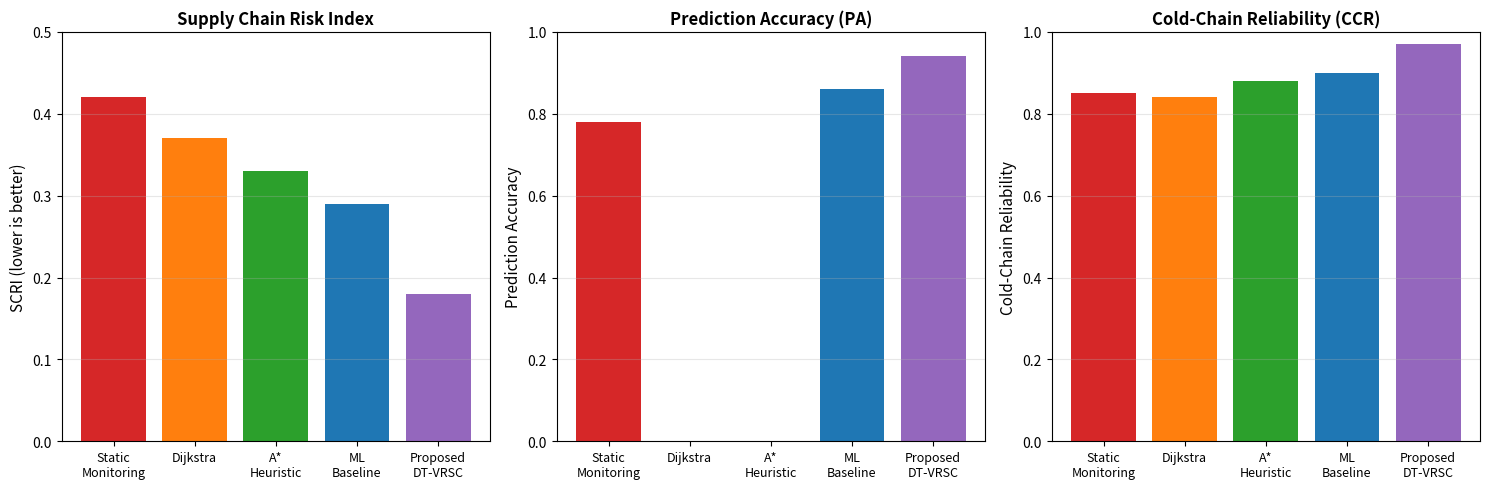
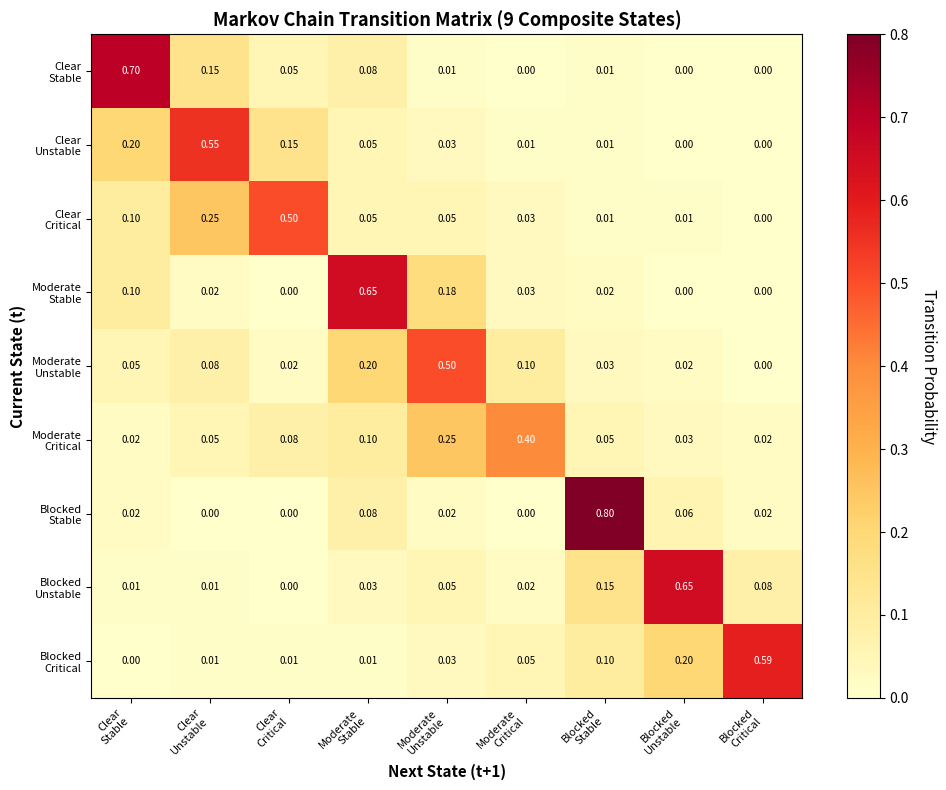
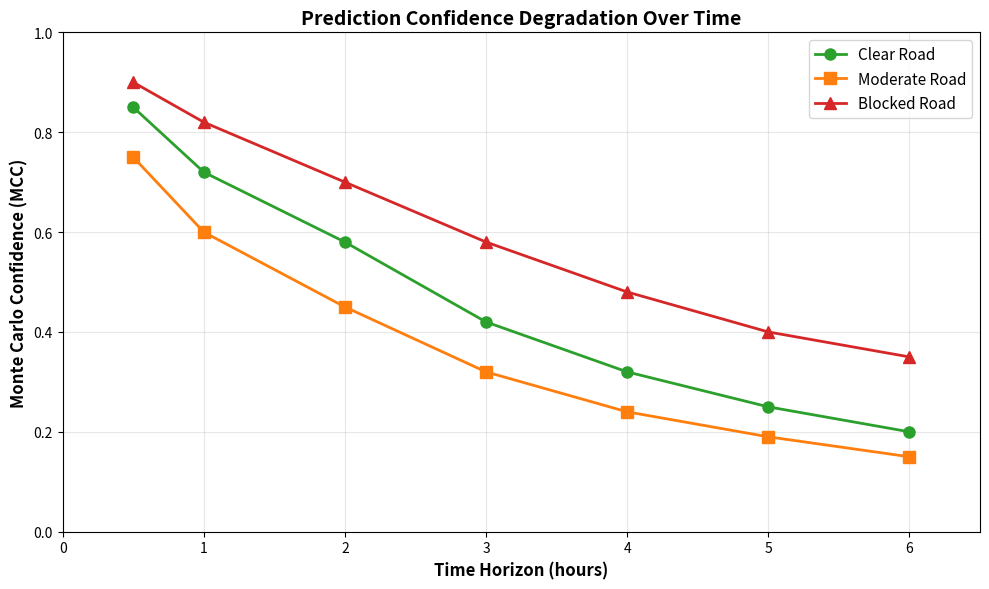
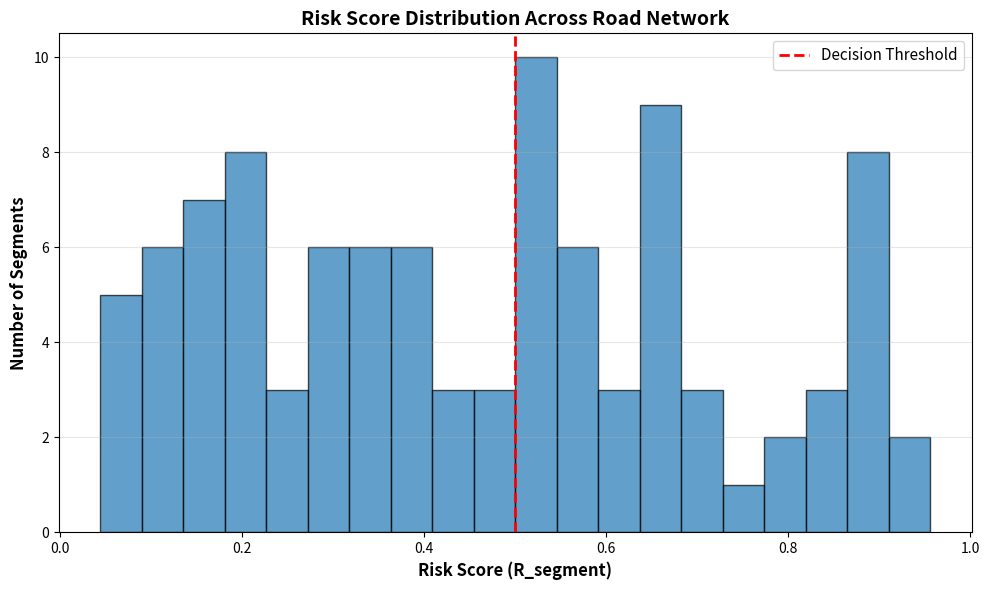
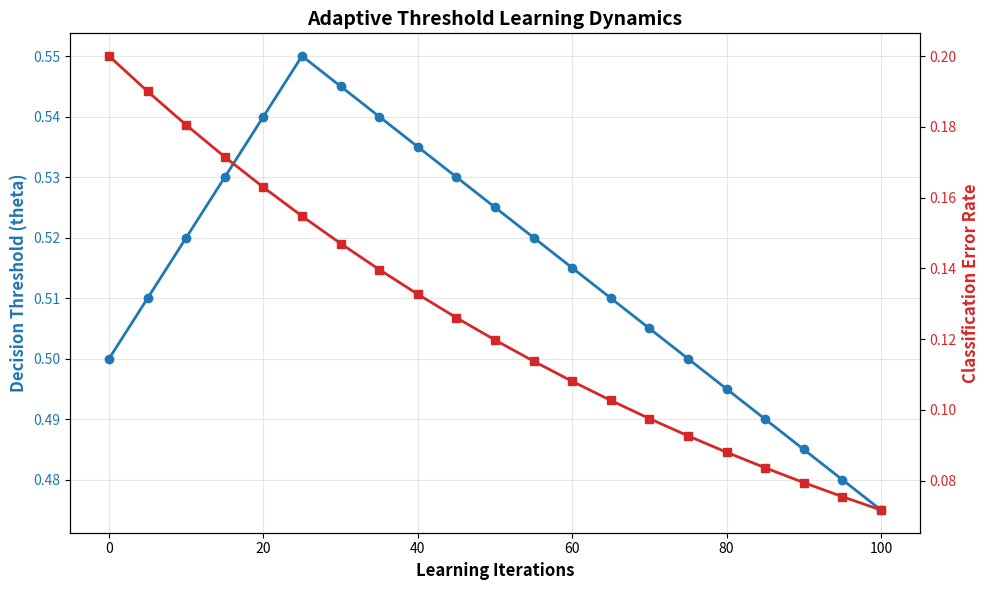
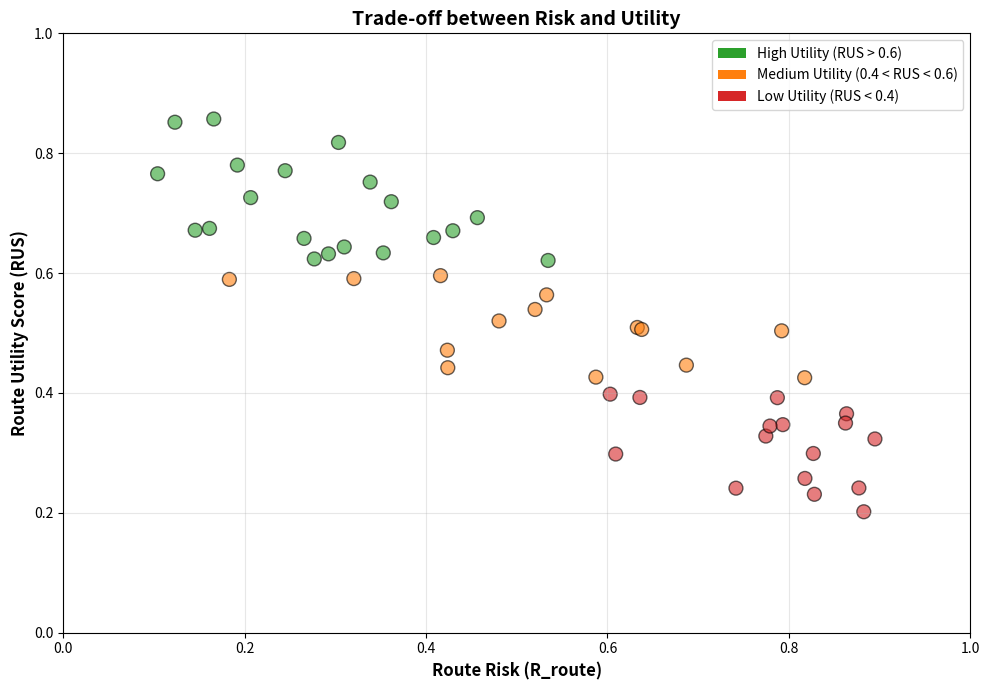
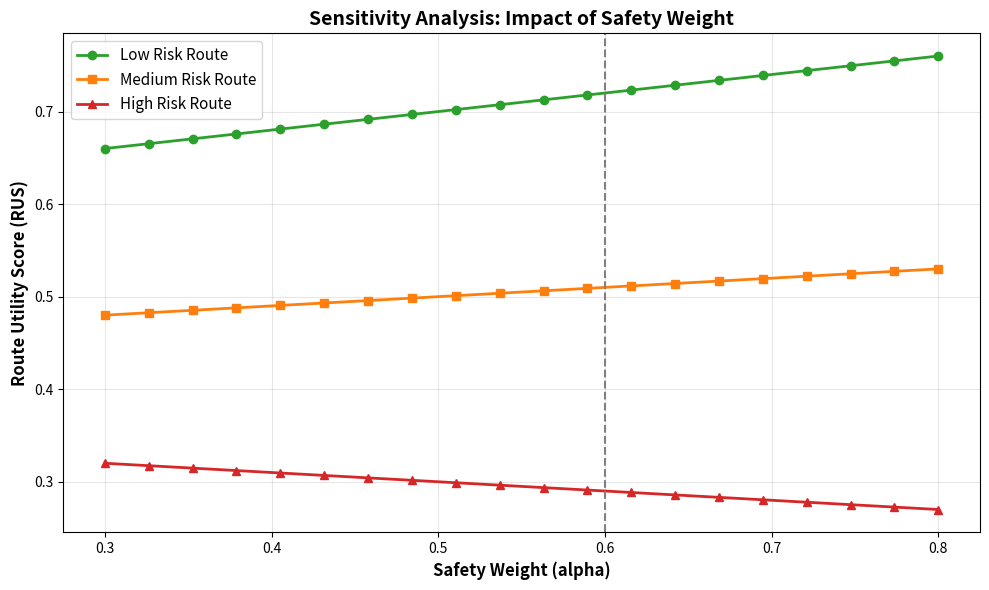
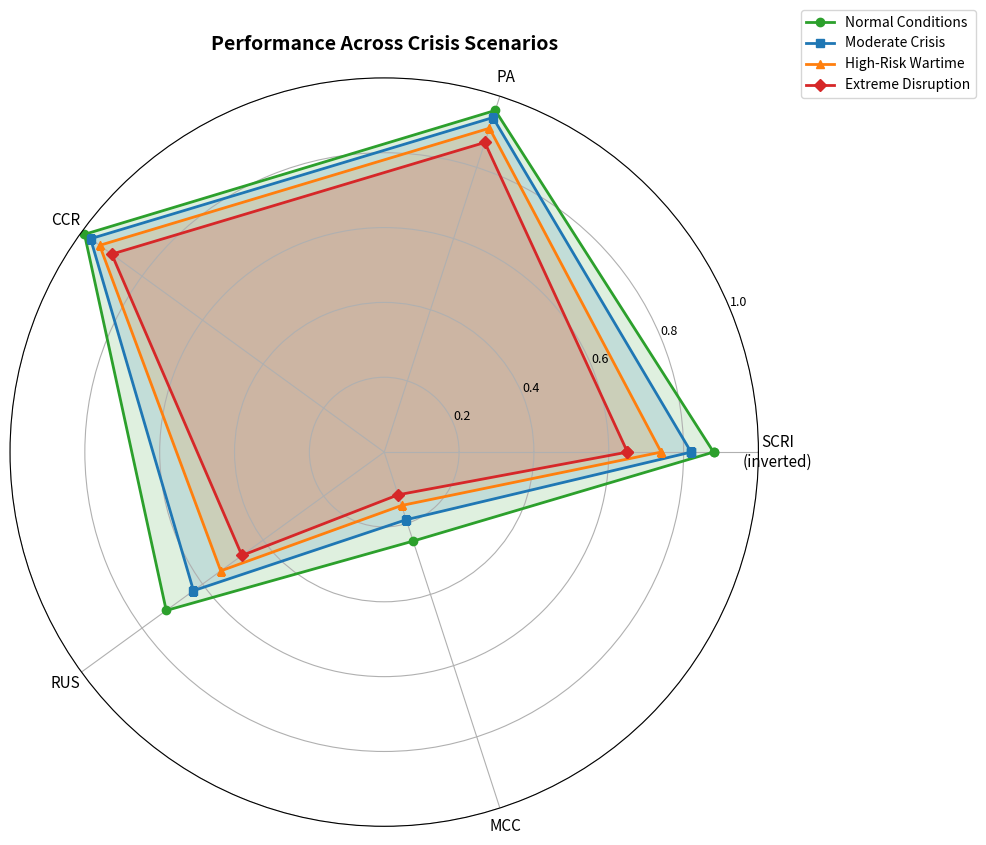

Python code for these plots, in order:
# -*- coding: utf-8 -*-
"""
Script pour generer les figures de l'article
Compatible Python 2.7 (pas de f-strings)
Necessite: matplotlib
"""

try:
    import matplotlib
    matplotlib.use('Agg')  # Backend sans affichage
    import matplotlib.pyplot as plt
    import numpy as np
except ImportError:
    print("ERREUR: matplotlib non installe")
    print("Installez avec: pip install matplotlib")
    exit(1)

import os

# Creer dossier results si inexistant
if not os.path.exists('results'):
    os.makedirs('results')

print("Generation des figures pour l'article...")
print("="*70)

# ============================================================================
# FIGURE 1: Graphique comparatif des metriques (CRITIQUE)
# ============================================================================
print("\n[1/8] Generation: Comparison bar chart...")

methods = ['Static\nMonitoring', 'Dijkstra', 'A*\nHeuristic', 'ML\nBaseline', 'Proposed\nDT-VRSC']
scri_values = [0.42, 0.37, 0.33, 0.29, 0.18]
pa_values = [0.78, None, None, 0.86, 0.94]
ccr_values = [0.85, 0.84, 0.88, 0.90, 0.97]

fig, axes = plt.subplots(1, 3, figsize=(15, 5))

# SCRI (plus bas = meilleur)
axes[0].bar(range(5), scri_values, color=['#d62728', '#ff7f0e', '#2ca02c', '#1f77b4', '#9467bd'])
axes[0].set_xticks(range(5))
axes[0].set_xticklabels(methods, fontsize=9)
axes[0].set_ylabel('SCRI (lower is better)', fontsize=11)
axes[0].set_title('Supply Chain Risk Index', fontweight='bold')
axes[0].grid(axis='y', alpha=0.3)
axes[0].set_ylim([0, 0.5])

# PA (plus haut = meilleur)
pa_filtered = [0.78, 0, 0, 0.86, 0.94]
axes[1].bar(range(5), pa_filtered, color=['#d62728', '#cccccc', '#cccccc', '#1f77b4', '#9467bd'])
axes[1].set_xticks(range(5))
axes[1].set_xticklabels(methods, fontsize=9)
axes[1].set_ylabel('Prediction Accuracy', fontsize=11)
axes[1].set_title('Prediction Accuracy (PA)', fontweight='bold')
axes[1].grid(axis='y', alpha=0.3)
axes[1].set_ylim([0, 1.0])

# CCR (plus haut = meilleur)
axes[2].bar(range(5), ccr_values, color=['#d62728', '#ff7f0e', '#2ca02c', '#1f77b4', '#9467bd'])
axes[2].set_xticks(range(5))
axes[2].set_xticklabels(methods, fontsize=9)
axes[2].set_ylabel('Cold-Chain Reliability', fontsize=11)
axes[2].set_title('Cold-Chain Reliability (CCR)', fontweight='bold')
axes[2].grid(axis='y', alpha=0.3)
axes[2].set_ylim([0, 1.0])

plt.tight_layout()
plt.savefig('results/comparison_metrics.png', dpi=300, bbox_inches='tight')
plt.close()
print("   -> Sauvegarde: results/comparison_metrics.png")

# ============================================================================
# FIGURE 2: Matrice de transition Markov 9x9 (IMPORTANT)
# ============================================================================
print("\n[2/8] Generation: Markov transition matrix...")

# Etats: 9 combinaisons (3 road × 3 temp)
states = ['Clear\nStable', 'Clear\nUnstable', 'Clear\nCritical',
          'Moderate\nStable', 'Moderate\nUnstable', 'Moderate\nCritical',
          'Blocked\nStable', 'Blocked\nUnstable', 'Blocked\nCritical']

# Matrice de transition simplifiee (probabilites)
transition_matrix = np.array([
    [0.70, 0.15, 0.05, 0.08, 0.01, 0.00, 0.01, 0.00, 0.00],  # Clear-Stable
    [0.20, 0.55, 0.15, 0.05, 0.03, 0.01, 0.01, 0.00, 0.00],  # Clear-Unstable
    [0.10, 0.25, 0.50, 0.05, 0.05, 0.03, 0.01, 0.01, 0.00],  # Clear-Critical
    [0.10, 0.02, 0.00, 0.65, 0.18, 0.03, 0.02, 0.00, 0.00],  # Moderate-Stable
    [0.05, 0.08, 0.02, 0.20, 0.50, 0.10, 0.03, 0.02, 0.00],  # Moderate-Unstable
    [0.02, 0.05, 0.08, 0.10, 0.25, 0.40, 0.05, 0.03, 0.02],  # Moderate-Critical
    [0.02, 0.00, 0.00, 0.08, 0.02, 0.00, 0.80, 0.06, 0.02],  # Blocked-Stable
    [0.01, 0.01, 0.00, 0.03, 0.05, 0.02, 0.15, 0.65, 0.08],  # Blocked-Unstable
    [0.00, 0.01, 0.01, 0.01, 0.03, 0.05, 0.10, 0.20, 0.59],  # Blocked-Critical
])

fig, ax = plt.subplots(figsize=(10, 8))
im = ax.imshow(transition_matrix, cmap='YlOrRd', aspect='auto')

ax.set_xticks(range(9))
ax.set_yticks(range(9))
ax.set_xticklabels(states, rotation=45, ha='right', fontsize=8)
ax.set_yticklabels(states, fontsize=8)

ax.set_xlabel('Next State (t+1)', fontsize=11, fontweight='bold')
ax.set_ylabel('Current State (t)', fontsize=11, fontweight='bold')
ax.set_title('Markov Chain Transition Matrix (9 Composite States)', fontsize=13, fontweight='bold')

# Ajouter les valeurs dans les cellules
for i in range(9):
    for j in range(9):
        text = ax.text(j, i, '{:.2f}'.format(transition_matrix[i, j]),
                       ha="center", va="center", color="black" if transition_matrix[i, j] < 0.4 else "white",
                       fontsize=7)

cbar = plt.colorbar(im, ax=ax)
cbar.set_label('Transition Probability', rotation=270, labelpad=20, fontsize=11)

plt.tight_layout()
plt.savefig('results/markov_transition_matrix.png', dpi=300, bbox_inches='tight')
plt.close()
print("   -> Sauvegarde: results/markov_transition_matrix.png")

# ============================================================================
# FIGURE 3: Evolution confiance Monte Carlo (IMPORTANT)
# ============================================================================
print("\n[3/8] Generation: Monte Carlo confidence evolution...")

horizons = [0.5, 1, 2, 3, 4, 5, 6]  # heures
confidence_clear = [0.85, 0.72, 0.58, 0.42, 0.32, 0.25, 0.20]
confidence_moderate = [0.75, 0.60, 0.45, 0.32, 0.24, 0.19, 0.15]
confidence_blocked = [0.90, 0.82, 0.70, 0.58, 0.48, 0.40, 0.35]

plt.figure(figsize=(10, 6))
plt.plot(horizons, confidence_clear, 'o-', linewidth=2, markersize=8, label='Clear Road', color='#2ca02c')
plt.plot(horizons, confidence_moderate, 's-', linewidth=2, markersize=8, label='Moderate Road', color='#ff7f0e')
plt.plot(horizons, confidence_blocked, '^-', linewidth=2, markersize=8, label='Blocked Road', color='#d62728')

plt.xlabel('Time Horizon (hours)', fontsize=12, fontweight='bold')
plt.ylabel('Monte Carlo Confidence (MCC)', fontsize=12, fontweight='bold')
plt.title('Prediction Confidence Degradation Over Time', fontsize=14, fontweight='bold')
plt.legend(loc='upper right', fontsize=11)
plt.grid(True, alpha=0.3)
plt.ylim([0, 1.0])
plt.xlim([0, 6.5])

plt.tight_layout()
plt.savefig('results/monte_carlo_confidence.png', dpi=300, bbox_inches='tight')
plt.close()
print("   -> Sauvegarde: results/monte_carlo_confidence.png")

# ============================================================================
# FIGURE 4: Distribution du risque par segment (UTILE)
# ============================================================================
print("\n[4/8] Generation: Risk distribution histogram...")

# Simulation de 100 segments avec distribution realiste
np.random.seed(42)
risk_scores = np.concatenate([
    np.random.beta(2, 5, 50),  # Risque faible
    np.random.beta(5, 2, 30),  # Risque eleve
    np.random.uniform(0.3, 0.7, 20)  # Risque moyen
])

plt.figure(figsize=(10, 6))
plt.hist(risk_scores, bins=20, color='#1f77b4', alpha=0.7, edgecolor='black')
plt.axvline(x=0.5, color='red', linestyle='--', linewidth=2, label='Decision Threshold')
plt.xlabel('Risk Score (R_segment)', fontsize=12, fontweight='bold')
plt.ylabel('Number of Segments', fontsize=12, fontweight='bold')
plt.title('Risk Score Distribution Across Road Network', fontsize=14, fontweight='bold')
plt.legend(fontsize=11)
plt.grid(axis='y', alpha=0.3)

plt.tight_layout()
plt.savefig('results/risk_distribution.png', dpi=300, bbox_inches='tight')
plt.close()
print("   -> Sauvegarde: results/risk_distribution.png")

# ============================================================================
# FIGURE 5: Evolution du seuil adaptatif (UTILE)
# ============================================================================
print("\n[5/8] Generation: Adaptive threshold evolution...")

iterations = range(0, 101, 5)
threshold_evolution = [0.50]  # Valeur initiale
error_rate = [0.20]

for i in range(1, len(iterations)):
    # Simulation apprentissage: reduction erreur
    new_error = max(0.05, error_rate[-1] * 0.95)
    error_rate.append(new_error)
    
    # Ajustement seuil
    if new_error > 0.15:
        new_threshold = min(0.60, threshold_evolution[-1] + 0.01)
    else:
        new_threshold = max(0.45, threshold_evolution[-1] - 0.005)
    threshold_evolution.append(new_threshold)

fig, ax1 = plt.subplots(figsize=(10, 6))

color = '#1f77b4'
ax1.set_xlabel('Learning Iterations', fontsize=12, fontweight='bold')
ax1.set_ylabel('Decision Threshold (theta)', fontsize=12, fontweight='bold', color=color)
ax1.plot(iterations, threshold_evolution, 'o-', linewidth=2, markersize=6, color=color, label='Threshold')
ax1.tick_params(axis='y', labelcolor=color)
ax1.grid(True, alpha=0.3)

ax2 = ax1.twinx()
color = '#d62728'
ax2.set_ylabel('Classification Error Rate', fontsize=12, fontweight='bold', color=color)
ax2.plot(iterations, error_rate, 's-', linewidth=2, markersize=6, color=color, label='Error Rate')
ax2.tick_params(axis='y', labelcolor=color)

plt.title('Adaptive Threshold Learning Dynamics', fontsize=14, fontweight='bold')
fig.tight_layout()
plt.savefig('results/adaptive_threshold_evolution.png', dpi=300, bbox_inches='tight')
plt.close()
print("   -> Sauvegarde: results/adaptive_threshold_evolution.png")

# ============================================================================
# FIGURE 6: Scatter plot Utilite vs Risque (UTILE)
# ============================================================================
print("\n[6/8] Generation: Utility vs Risk scatter plot...")

np.random.seed(43)
n_routes = 50

risk_routes = np.random.uniform(0.1, 0.9, n_routes)
utility_routes = 0.6 * (1 - risk_routes) + 0.4 * np.random.uniform(0.3, 0.9, n_routes)
utility_routes += np.random.normal(0, 0.05, n_routes)  # Bruit

colors = ['#2ca02c' if u > 0.6 else '#ff7f0e' if u > 0.4 else '#d62728' for u in utility_routes]

plt.figure(figsize=(10, 7))
plt.scatter(risk_routes, utility_routes, c=colors, s=100, alpha=0.6, edgecolors='black')
plt.xlabel('Route Risk (R_route)', fontsize=12, fontweight='bold')
plt.ylabel('Route Utility Score (RUS)', fontsize=12, fontweight='bold')
plt.title('Trade-off between Risk and Utility', fontsize=14, fontweight='bold')
plt.grid(True, alpha=0.3)
plt.xlim([0, 1])
plt.ylim([0, 1])

# Legende
from matplotlib.patches import Patch
legend_elements = [Patch(facecolor='#2ca02c', label='High Utility (RUS > 0.6)'),
                   Patch(facecolor='#ff7f0e', label='Medium Utility (0.4 < RUS < 0.6)'),
                   Patch(facecolor='#d62728', label='Low Utility (RUS < 0.4)')]
plt.legend(handles=legend_elements, loc='upper right', fontsize=10)

plt.tight_layout()
plt.savefig('results/utility_vs_risk.png', dpi=300, bbox_inches='tight')
plt.close()
print("   -> Sauvegarde: results/utility_vs_risk.png")

# ============================================================================
# FIGURE 7: Analyse de sensibilite (OPTIONNEL)
# ============================================================================
print("\n[7/8] Generation: Sensitivity analysis...")

alpha_values = np.linspace(0.3, 0.8, 20)
rus_low_risk = 0.7 + 0.2 * (alpha_values - 0.5)
rus_medium_risk = 0.5 + 0.1 * (alpha_values - 0.5)
rus_high_risk = 0.3 - 0.1 * (alpha_values - 0.5)

plt.figure(figsize=(10, 6))
plt.plot(alpha_values, rus_low_risk, 'o-', linewidth=2, markersize=6, label='Low Risk Route', color='#2ca02c')
plt.plot(alpha_values, rus_medium_risk, 's-', linewidth=2, markersize=6, label='Medium Risk Route', color='#ff7f0e')
plt.plot(alpha_values, rus_high_risk, '^-', linewidth=2, markersize=6, label='High Risk Route', color='#d62728')

plt.xlabel('Safety Weight (alpha)', fontsize=12, fontweight='bold')
plt.ylabel('Route Utility Score (RUS)', fontsize=12, fontweight='bold')
plt.title('Sensitivity Analysis: Impact of Safety Weight', fontsize=14, fontweight='bold')
plt.legend(loc='best', fontsize=11)
plt.grid(True, alpha=0.3)
plt.axvline(x=0.6, color='gray', linestyle='--', linewidth=1.5, label='Default (alpha=0.6)')

plt.tight_layout()
plt.savefig('results/sensitivity_analysis.png', dpi=300, bbox_inches='tight')
plt.close()
print("   -> Sauvegarde: results/sensitivity_analysis.png")

# ============================================================================
# FIGURE 8: Radar chart multi-scenarios (OPTIONNEL)
# ============================================================================
print("\n[8/8] Generation: Multi-scenario radar chart...")

from math import pi

categories = ['SCRI\n(inverted)', 'PA', 'CCR', 'RUS', 'MCC']
N = len(categories)

# Scenarios
normal = [1-0.12, 0.96, 0.99, 0.72, 0.25]
moderate = [1-0.18, 0.94, 0.97, 0.63, 0.19]
high_risk = [1-0.26, 0.91, 0.94, 0.54, 0.15]
extreme = [1-0.35, 0.87, 0.90, 0.47, 0.12]

angles = [n / float(N) * 2 * pi for n in range(N)]
normal += normal[:1]
moderate += moderate[:1]
high_risk += high_risk[:1]
extreme += extreme[:1]
angles += angles[:1]

fig, ax = plt.subplots(figsize=(10, 10), subplot_kw=dict(projection='polar'))

ax.plot(angles, normal, 'o-', linewidth=2, label='Normal Conditions', color='#2ca02c')
ax.fill(angles, normal, alpha=0.15, color='#2ca02c')

ax.plot(angles, moderate, 's-', linewidth=2, label='Moderate Crisis', color='#1f77b4')
ax.fill(angles, moderate, alpha=0.15, color='#1f77b4')

ax.plot(angles, high_risk, '^-', linewidth=2, label='High-Risk Wartime', color='#ff7f0e')
ax.fill(angles, high_risk, alpha=0.15, color='#ff7f0e')

ax.plot(angles, extreme, 'D-', linewidth=2, label='Extreme Disruption', color='#d62728')
ax.fill(angles, extreme, alpha=0.15, color='#d62728')

ax.set_xticks(angles[:-1])
ax.set_xticklabels(categories, fontsize=11)
ax.set_ylim(0, 1)
ax.set_yticks([0.2, 0.4, 0.6, 0.8, 1.0])
ax.set_yticklabels(['0.2', '0.4', '0.6', '0.8', '1.0'], fontsize=9)
ax.grid(True)

plt.legend(loc='upper right', bbox_to_anchor=(1.3, 1.1), fontsize=10)
plt.title('Performance Across Crisis Scenarios', fontsize=14, fontweight='bold', pad=20)

plt.tight_layout()
plt.savefig('results/multi_scenario_radar.png', dpi=300, bbox_inches='tight')
plt.close()
print("   -> Sauvegarde: results/multi_scenario_radar.png")

print("\n" + "="*70)
print("GENERATION TERMINEE!")
print("="*70)
print("\n8 figures generees dans le dossier: results/")
print("\nFichiers crees:")
print("  1. comparison_metrics.png           (CRITIQUE)")
print("  2. markov_transition_matrix.png     (IMPORTANT)")
print("  3. monte_carlo_confidence.png       (IMPORTANT)")
print("  4. risk_distribution.png            (UTILE)")
print("  5. adaptive_threshold_evolution.png (UTILE)")
print("  6. utility_vs_risk.png              (UTILE)")
print("  7. sensitivity_analysis.png         (OPTIONNEL)")
print("  8. multi_scenario_radar.png         (OPTIONNEL)")
print("\nEtapes suivantes:")
print("  1. Verifier les images dans results/")
print("  2. Ajouter \\includegraphics dans conference_101719.tex")
print("  3. Compiler LaTeX et verifier rendu")
print("="*70)
